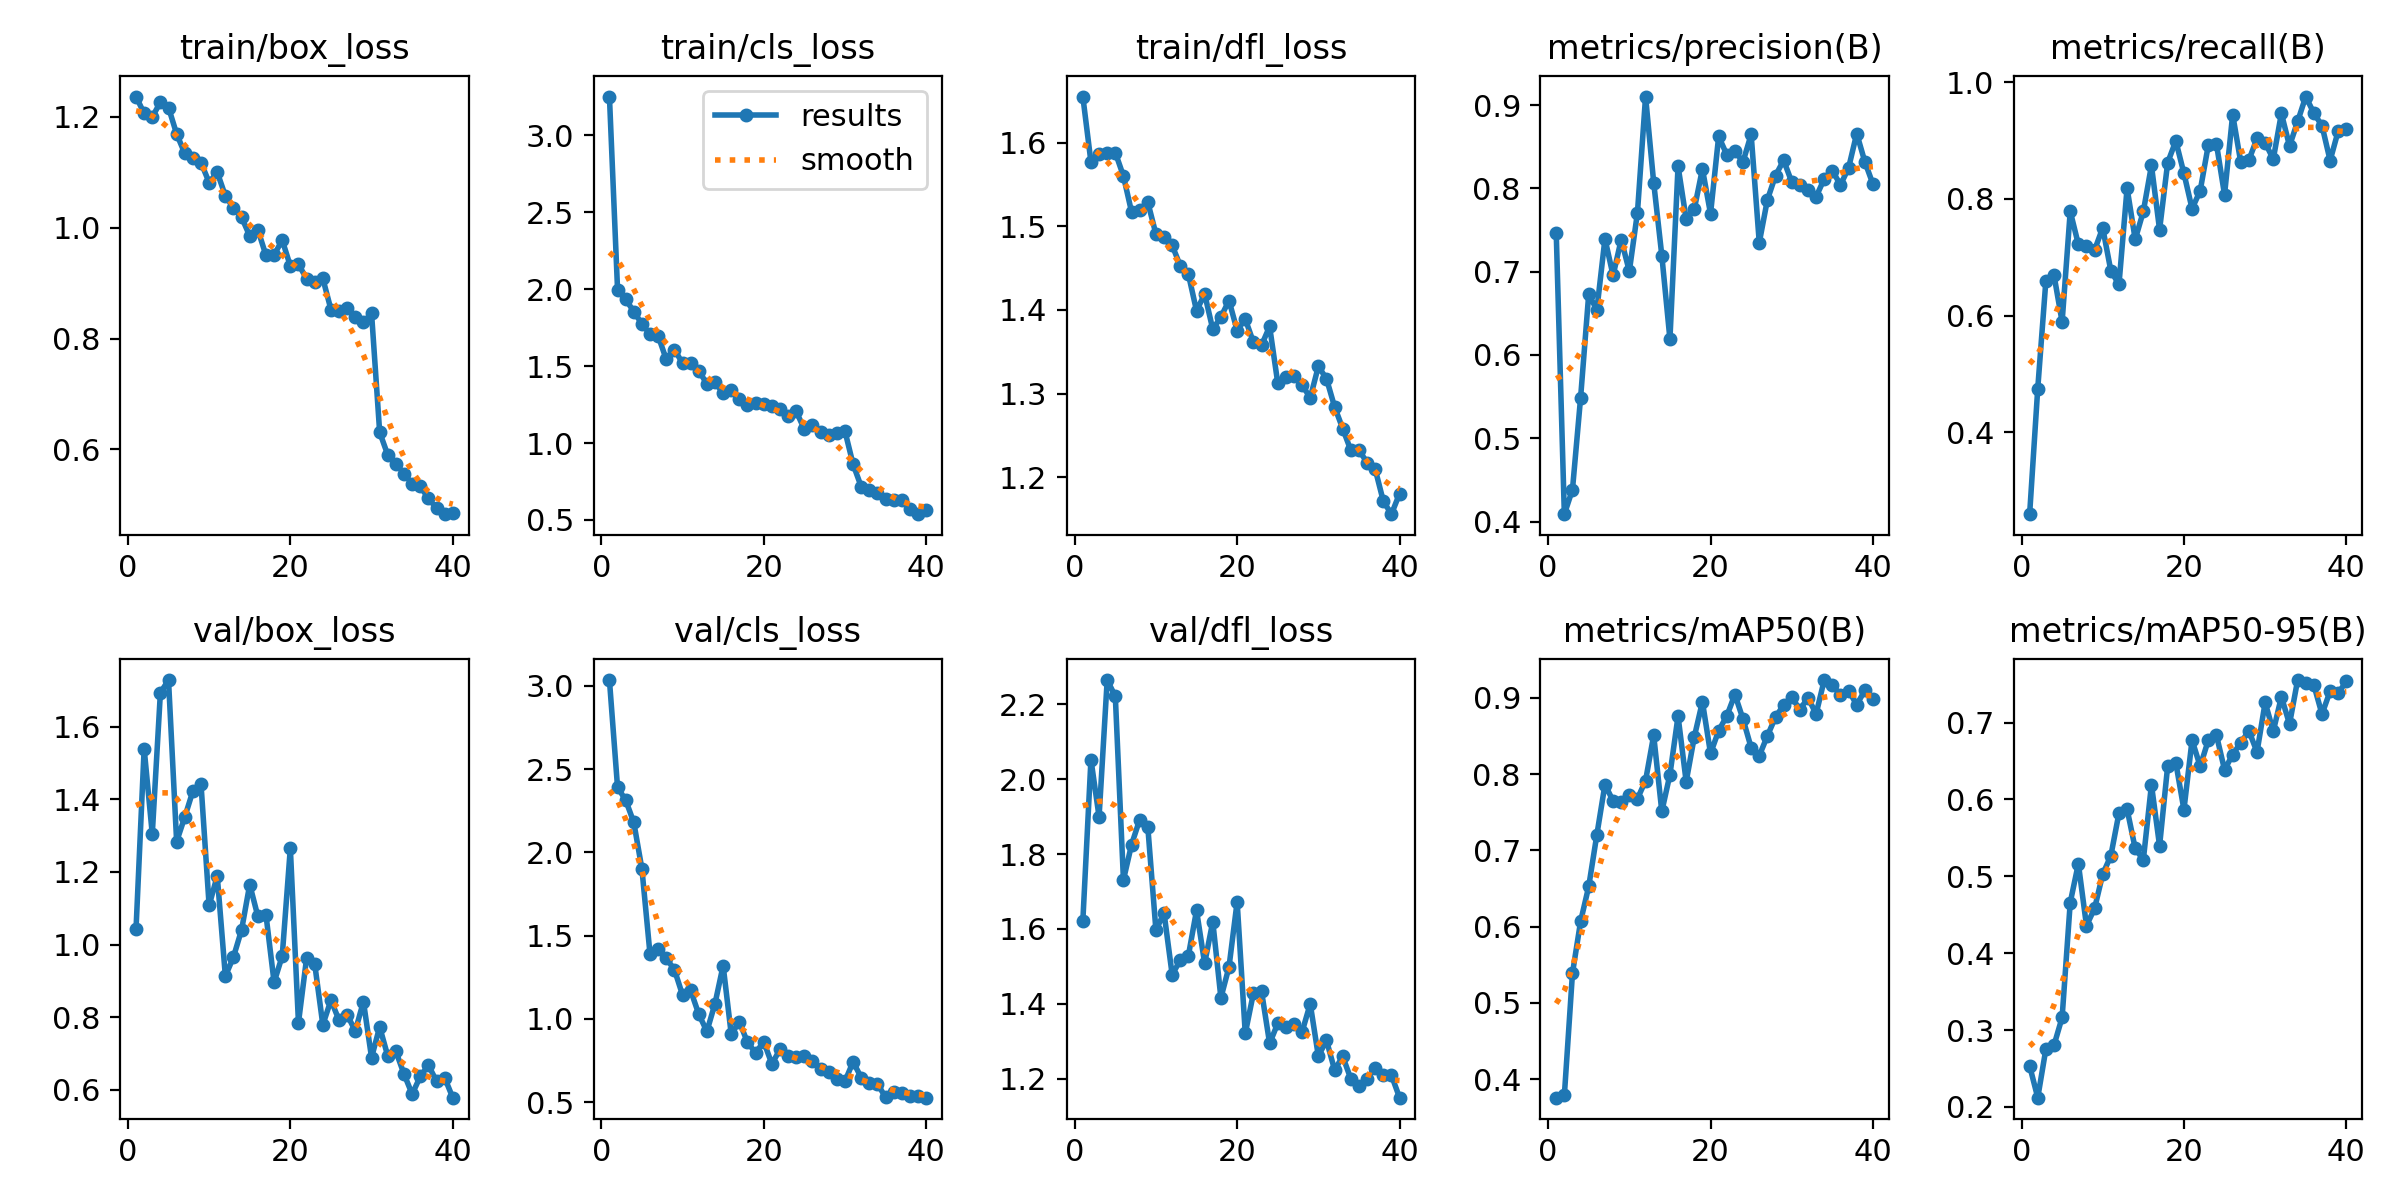

Values plotted in this chart, from the file beside it:
epoch, time, train/box_loss, train/cls_loss, train/dfl_loss, metrics/precision(B), metrics/recall(B), metrics/mAP50(B), metrics/mAP50-95(B), val/box_loss, val/cls_loss, val/dfl_loss, lr/pg0, lr/pg1, lr/pg2
1, 51.89, 1.237, 3.253, 1.655, 0.7463, 0.2597, 0.3757, 0.2535, 1.043, 3.035, 1.621, 0.0003301, 0.0003301, 0.0003301
2, 98.38, 1.206, 1.998, 1.577, 0.4089, 0.475, 0.3788, 0.212, 1.54, 2.391, 2.053, 0.000647, 0.000647, 0.000647
3, 145.7, 1.2, 1.934, 1.586, 0.4385, 0.6595, 0.5389, 0.2753, 1.305, 2.314, 1.9, 0.0009474, 0.0009474, 0.0009474
4, 191.3, 1.227, 1.855, 1.588, 0.5487, 0.6692, 0.6068, 0.2802, 1.694, 2.18, 2.265, 0.0009258, 0.0009258, 0.0009258
5, 237.5, 1.217, 1.774, 1.588, 0.673, 0.5891, 0.6526, 0.3164, 1.729, 1.901, 2.222, 0.000901, 0.000901, 0.000901
6, 284.6, 1.169, 1.708, 1.56, 0.6541, 0.7785, 0.7203, 0.4659, 1.284, 1.387, 1.731, 0.0008762, 0.0008762, 0.0008762
7, 331.6, 1.134, 1.697, 1.517, 0.7395, 0.7219, 0.7862, 0.5164, 1.351, 1.422, 1.825, 0.0008515, 0.0008515, 0.0008515
8, 377.6, 1.126, 1.543, 1.519, 0.6955, 0.7183, 0.7648, 0.4358, 1.423, 1.363, 1.892, 0.0008268, 0.0008268, 0.0008268
9, 423.7, 1.117, 1.608, 1.529, 0.7385, 0.7124, 0.7632, 0.4583, 1.442, 1.295, 1.873, 0.000802, 0.000802, 0.000802
10, 470, 1.081, 1.52, 1.491, 0.7005, 0.7501, 0.7722, 0.5028, 1.108, 1.143, 1.596, 0.0007772, 0.0007772, 0.0007772
11, 516.2, 1.1, 1.52, 1.487, 0.7709, 0.6766, 0.7677, 0.5267, 1.189, 1.17, 1.643, 0.0007525, 0.0007525, 0.0007525
12, 562.2, 1.057, 1.472, 1.477, 0.9103, 0.6532, 0.7914, 0.5823, 0.9128, 1.028, 1.477, 0.0007277, 0.0007277, 0.0007277
13, 607.9, 1.036, 1.384, 1.453, 0.807, 0.8184, 0.8508, 0.5873, 0.9657, 0.9246, 1.516, 0.000703, 0.000703, 0.000703
14, 654.2, 1.019, 1.397, 1.443, 0.7194, 0.7304, 0.751, 0.5362, 1.041, 1.092, 1.529, 0.0006783, 0.0006783, 0.0006783
15, 700.3, 0.9849, 1.323, 1.399, 0.6191, 0.7783, 0.7994, 0.5215, 1.165, 1.32, 1.649, 0.0006535, 0.0006535, 0.0006535
16, 746.3, 0.9965, 1.345, 1.419, 0.8266, 0.857, 0.876, 0.6192, 1.078, 0.9069, 1.508, 0.0006287, 0.0006287, 0.0006287
17, 792.6, 0.9499, 1.288, 1.377, 0.7631, 0.747, 0.79, 0.5396, 1.082, 0.9821, 1.62, 0.000604, 0.000604, 0.000604
18, 839, 0.9506, 1.25, 1.392, 0.775, 0.862, 0.8486, 0.6437, 0.8959, 0.8584, 1.416, 0.0005793, 0.0005793, 0.0005793
19, 885.2, 0.9777, 1.259, 1.411, 0.8234, 0.8991, 0.8948, 0.6477, 0.9681, 0.7955, 1.499, 0.0005545, 0.0005545, 0.0005545
20, 931.9, 0.9308, 1.251, 1.375, 0.7696, 0.8434, 0.827, 0.5867, 1.266, 0.8627, 1.673, 0.0005297, 0.0005297, 0.0005297
21, 978.3, 0.9341, 1.242, 1.389, 0.8624, 0.783, 0.8569, 0.6772, 0.7842, 0.7292, 1.32, 0.000505, 0.000505, 0.000505
22, 1025, 0.9078, 1.224, 1.361, 0.8404, 0.8137, 0.8761, 0.6431, 0.9622, 0.8161, 1.428, 0.0004802, 0.0004802, 0.0004802
23, 1072, 0.9016, 1.174, 1.358, 0.8447, 0.8919, 0.9043, 0.6771, 0.9466, 0.7779, 1.434, 0.0004555, 0.0004555, 0.0004555
24, 1117, 0.9084, 1.206, 1.38, 0.8319, 0.8942, 0.872, 0.6837, 0.7787, 0.773, 1.294, 0.0004307, 0.0004307, 0.0004307
25, 1162, 0.8522, 1.09, 1.313, 0.8648, 0.807, 0.8346, 0.6386, 0.8467, 0.776, 1.347, 0.000406, 0.000406, 0.000406
26, 1208, 0.8496, 1.121, 1.319, 0.7348, 0.9443, 0.8239, 0.6583, 0.7912, 0.7461, 1.339, 0.0003813, 0.0003813, 0.0003813
27, 1254, 0.8552, 1.073, 1.321, 0.7863, 0.8623, 0.8501, 0.674, 0.806, 0.7005, 1.346, 0.0003565, 0.0003565, 0.0003565
28, 1300, 0.8391, 1.054, 1.31, 0.8153, 0.8664, 0.8746, 0.6891, 0.7617, 0.6776, 1.325, 0.0003318, 0.0003318, 0.0003318
29, 1345, 0.8297, 1.068, 1.295, 0.8338, 0.9035, 0.8905, 0.6617, 0.8427, 0.6374, 1.4, 0.000307, 0.000307, 0.000307
30, 1390, 0.8456, 1.078, 1.333, 0.8076, 0.8959, 0.9006, 0.7262, 0.6883, 0.6246, 1.26, 0.0002823, 0.0002823, 0.0002823
31, 1480, 0.6309, 0.8623, 1.318, 0.8047, 0.8679, 0.8846, 0.6887, 0.7729, 0.7417, 1.302, 0.0002575, 0.0002575, 0.0002575
32, 1526, 0.5897, 0.7169, 1.284, 0.7979, 0.9462, 0.9, 0.7335, 0.6922, 0.6473, 1.223, 0.0002327, 0.0002327, 0.0002327
33, 1571, 0.5739, 0.6978, 1.258, 0.7899, 0.8905, 0.8789, 0.6981, 0.7054, 0.6155, 1.259, 0.000208, 0.000208, 0.000208
34, 1617, 0.5564, 0.6762, 1.232, 0.8114, 0.9324, 0.9233, 0.7553, 0.6428, 0.6088, 1.199, 0.0001833, 0.0001833, 0.0001833
35, 1663, 0.5376, 0.634, 1.233, 0.8212, 0.9751, 0.9174, 0.751, 0.5876, 0.5293, 1.181, 0.0001585, 0.0001585, 0.0001585
36, 1710, 0.5333, 0.63, 1.218, 0.8041, 0.9466, 0.9032, 0.7487, 0.6362, 0.5632, 1.199, 0.0001337, 0.0001337, 0.0001337
37, 1757, 0.5117, 0.6294, 1.21, 0.8247, 0.9252, 0.9093, 0.7109, 0.6671, 0.5524, 1.229, 0.000109, 0.000109, 0.000109
38, 1803, 0.4935, 0.5736, 1.171, 0.8659, 0.8655, 0.891, 0.741, 0.6235, 0.5353, 1.21, 8.425e-05, 8.425e-05, 8.425e-05
39, 1849, 0.483, 0.5377, 1.156, 0.832, 0.9164, 0.9096, 0.7383, 0.6328, 0.5381, 1.209, 5.95e-05, 5.95e-05, 5.95e-05
40, 1894, 0.4857, 0.5634, 1.181, 0.805, 0.9203, 0.8979, 0.7536, 0.5778, 0.5262, 1.149, 3.475e-05, 3.475e-05, 3.475e-05
